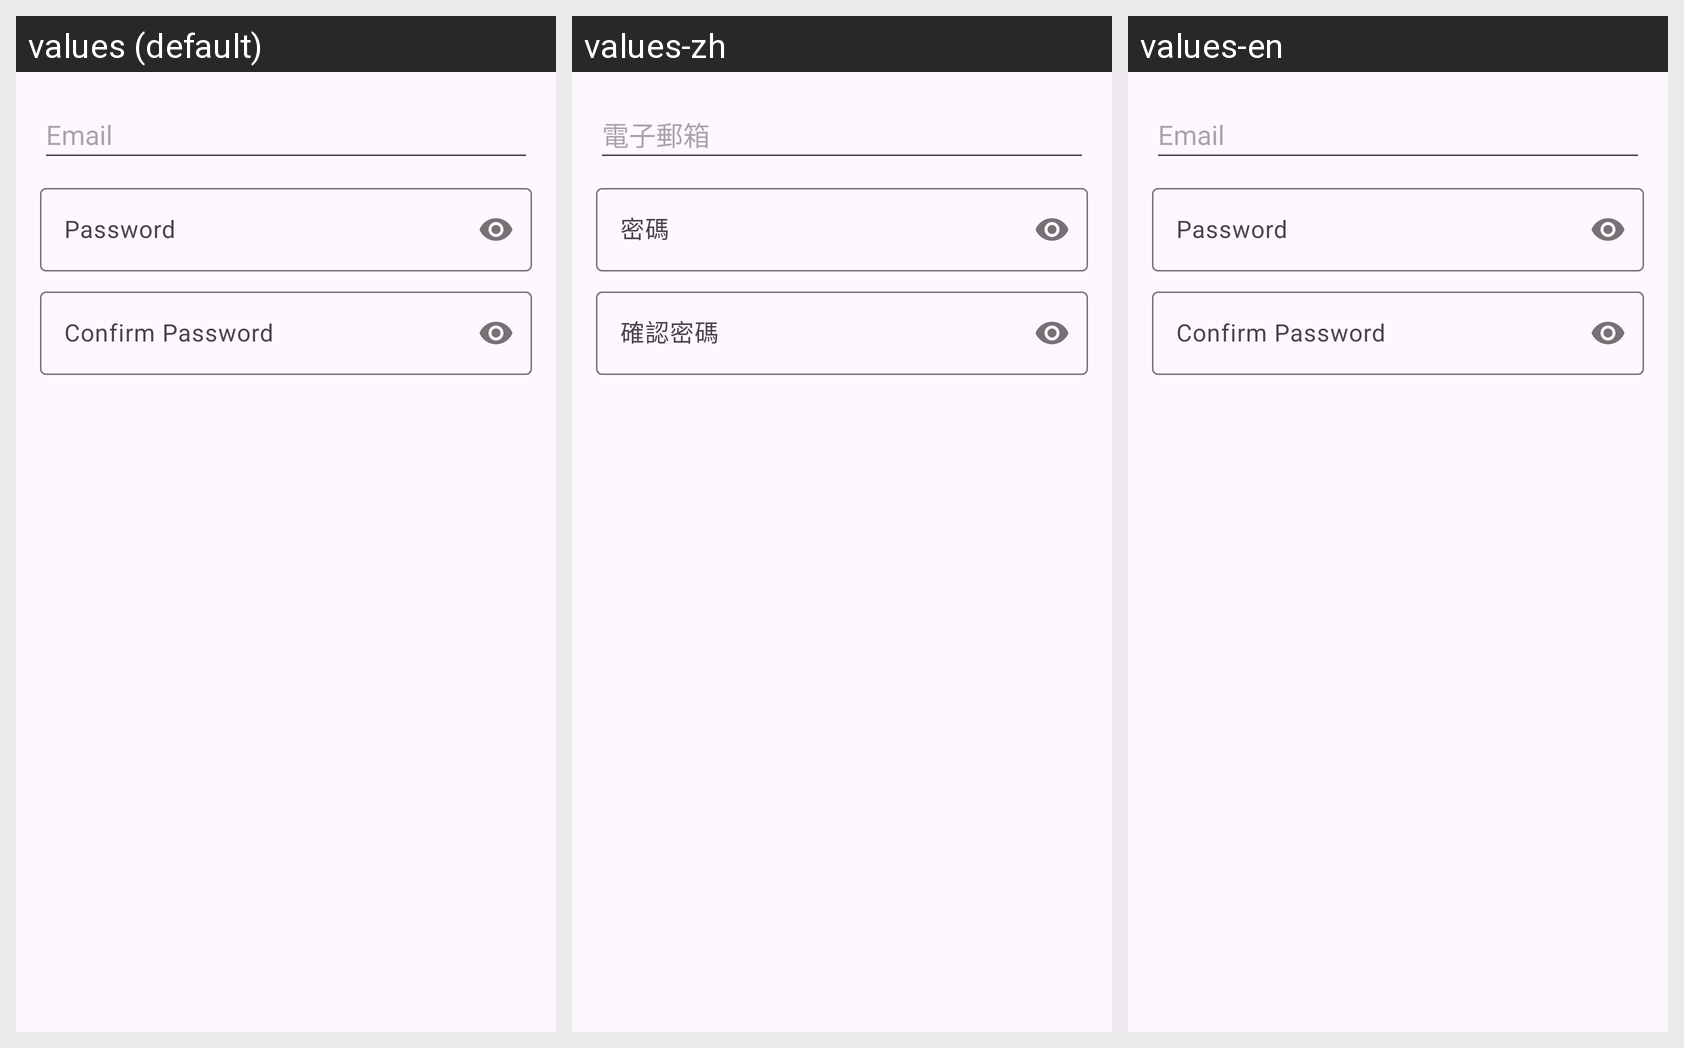

For this localized Android screen grid, give each drawn string resource with its value in every locale shown.
Android screen res/layout/fragment_email_password.xml rendered under 3 locales, left to right: values (default), values-zh, values-en. Device: Nexus 5 (rendered at 1080×1920; each locale shown at half size, 540×960, under a caption strip naming it); theme Theme.Fyp20.
Strings drawn on this screen, with the default value and each locale's value (text and hints the layout hard-codes, and strings that could not be matched under every locale, appear in the picture but are not listed):

email_hint
  values: Email
  values-zh: 電子郵箱
  values-en: Email

password_hint
  values: Password
  values-zh: 密碼
  values-en: Password

confirmpswd_hint
  values: Confirm Password
  values-zh: 確認密碼
  values-en: Confirm Password
